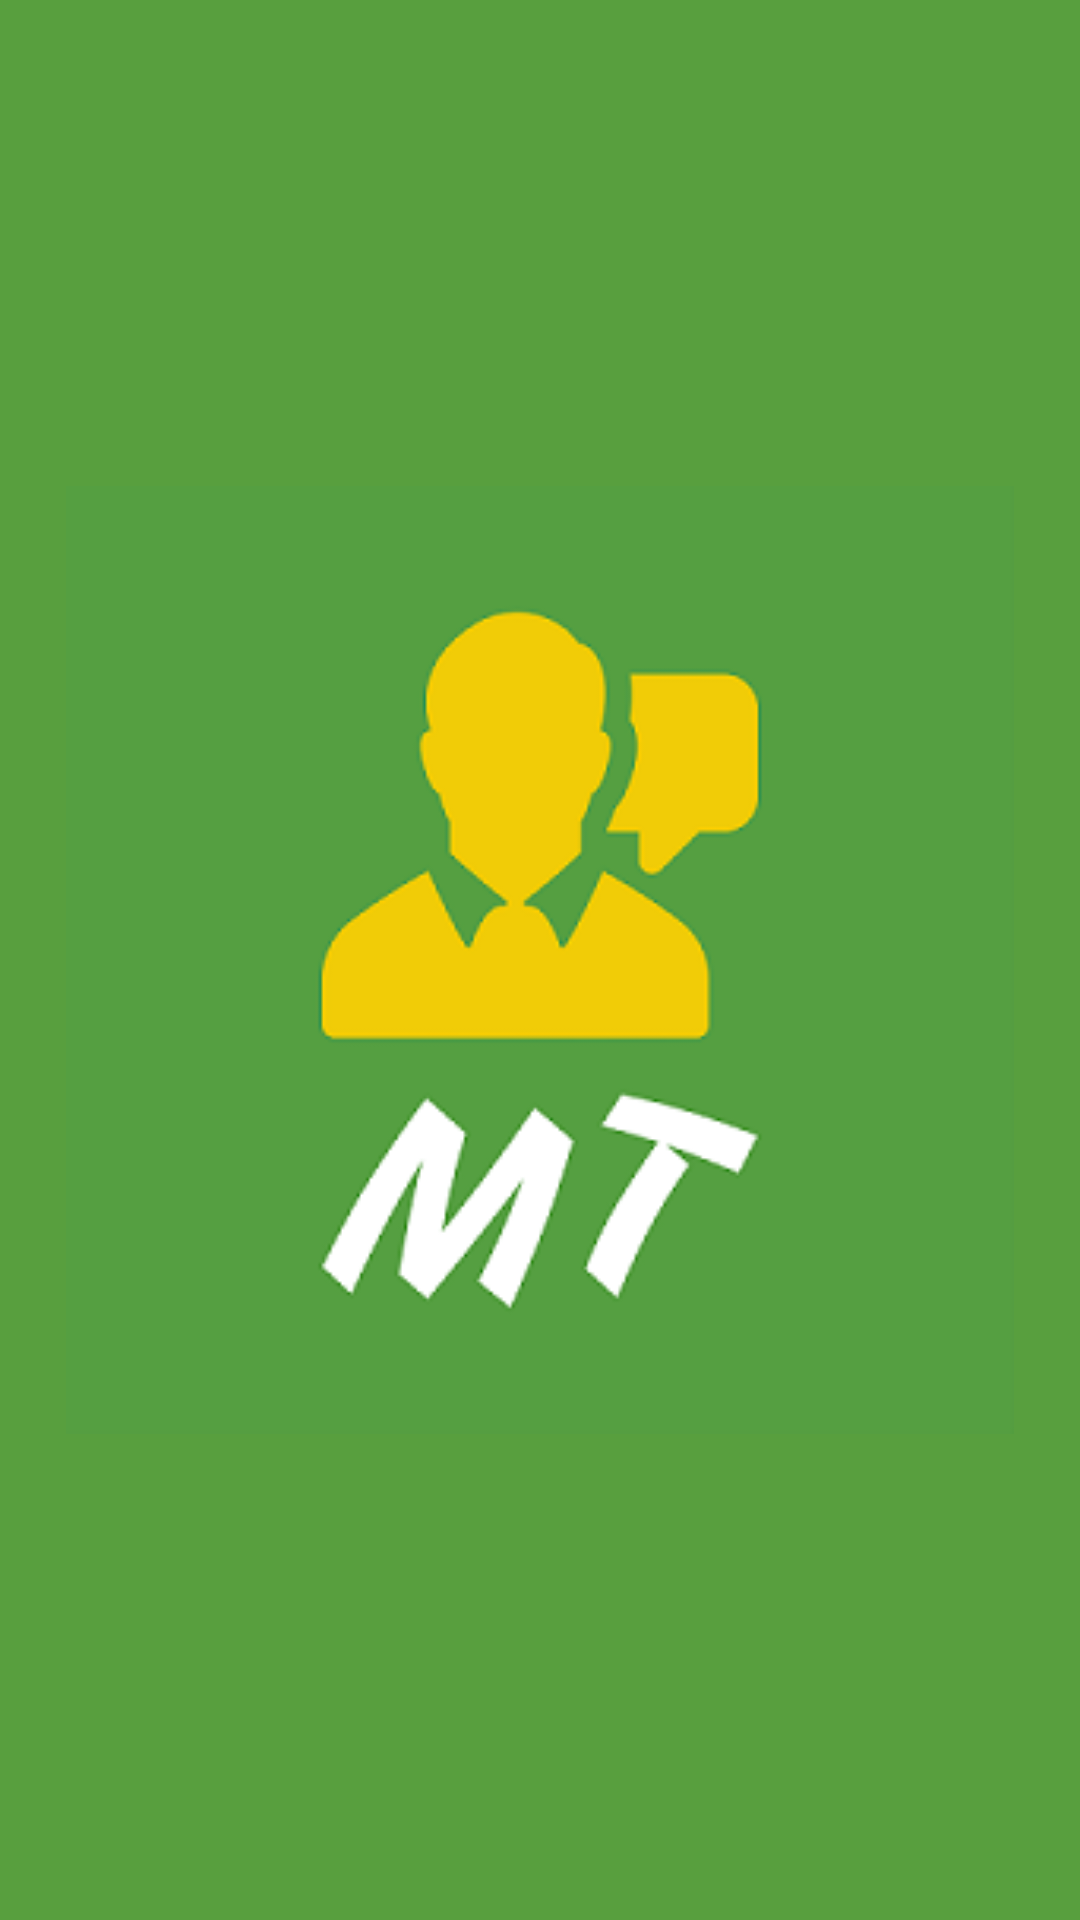

The Android layout XML behind this screen, and the referenced resources:
<!-- AndroidManifest.xml: application theme Theme.MythicTranslator -->
<!-- res/layout/activity_main.xml -->
<?xml version="1.0" encoding="utf-8"?>
<androidx.constraintlayout.widget.ConstraintLayout xmlns:android="http://schemas.android.com/apk/res/android"
    xmlns:app="http://schemas.android.com/apk/res-auto"
    xmlns:tools="http://schemas.android.com/tools"
    android:layout_width="match_parent"
    android:layout_height="match_parent"
    android:background="#589F3E"
    tools:context=".MainActivity">
    
    <ImageButton
        android:layout_width="340dp"
        android:layout_height="wrap_content"
        android:backgroundTint="#0000"
        android:src="@drawable/logo"
        android:scaleType="centerCrop"
        app:layout_constraintBottom_toBottomOf="parent"
        app:layout_constraintLeft_toLeftOf="parent"
        app:layout_constraintRight_toRightOf="parent"
        app:layout_constraintTop_toTopOf="parent" />



</androidx.constraintlayout.widget.ConstraintLayout>
<!-- resources referenced by this layout -->
<resources>
  <!-- drawable logo: png bitmap (drawable, 16670 bytes) -->
  <style name="Theme.MythicTranslator" parent="Theme.MaterialComponents.Light.DarkActionBar">
          
          <item name="colorPrimary">#4CAF50</item>
          <item name="colorPrimaryVariant">#4CAF50</item>
          <item name="colorOnPrimary">@color/white</item>
          <item name="titleTextColor">@color/green</item>
          
          <item name="colorSecondary">@color/teal_200</item>
          <item name="colorSecondaryVariant">@color/teal_700</item>
          <item name="colorOnSecondary">@color/black</item>
          
          <item name="android:statusBarColor" tools:targetApi="l">?attr/colorPrimaryVariant</item>
          
      </style>
  <color name="white">#FFFFFFFF</color>
  <color name="green">#4CAF50</color>
  <color name="teal_200">#FF03DAC5</color>
  <color name="teal_700">#FF018786</color>
  <color name="black">#FF000000</color>
</resources>
